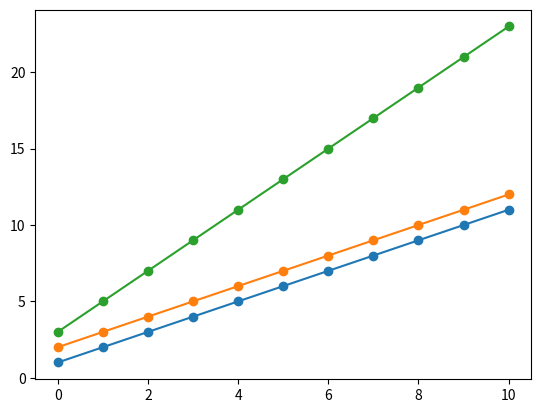

Write the Python code that produced this figure. (Note: this script raises an exception after producing the figure.)
import matplotlib.pyplot as plt
import numpy as np

# The Ackermann function
def ackermann(m, n):
    if m == 0:
        return n + 1
    elif m > 0 and n == 0:
        return ackermann(m - 1, 1)
    else:
        return ackermann(m - 1, ackermann(m, n - 1))

# Recursive Fibonacci function
def fibonacci(n):
    if n <= 1:
        return n
    else:
        return fibonacci(n-1) + fibonacci(n-2)

# Values
m_values = range(0, 4)  # Be very careful with larger values due to computational complexity
n_values = range(0, 11)  # Adjust based on computational resources

# Plot setup
fig, ax = plt.subplots()

# Plotting Ackermann values for different m
for m in m_values:
    ack_values = [ackermann(m, n) for n in n_values if ackermann(m, n) < 2**16]  # Limit values for visibility
    ax.plot(n_values[:len(ack_values)], ack_values, label=f'Ackermann m={m}', marker='o')

# Adding Fibonacci sequence curve
fib_values = [fibonacci(n) for n in n_values]
ax.plot(n_values, fib_values, label='Fibonacci', linestyle='--', color='k')

# Additional plot settings
ax.set_xlabel('n')
ax.set_ylabel('Function Values')
ax.set_yscale('log')  # Logarithmic scale due to differing growth rates
ax.legend()
plt.title('Ackermann Function vs. Fibonacci Sequence')
plt.grid(True)

plt.show()
